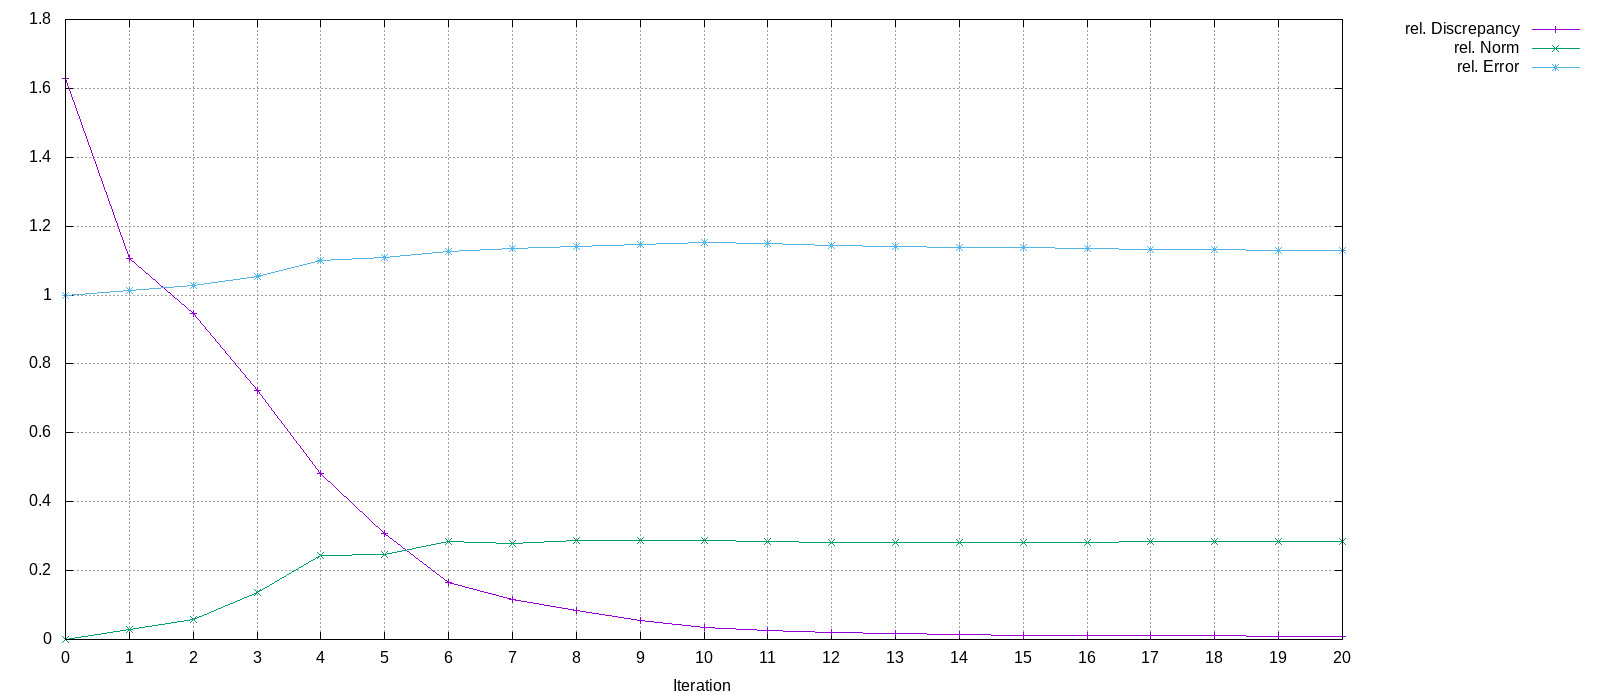

The table this chart was drawn from, first rows:
Iteration, rel. Discrepancy, rel. Norm, rel. Error
0, 1.628, 0, 1
1, 1.105, 0.02978, 1.014
2, 0.946, 0.05836, 1.028
3, 0.7239, 0.1375, 1.054
4, 0.4816, 0.2425, 1.1
5, 0.3076, 0.2457, 1.108
6, 0.1648, 0.2858, 1.127
7, 0.1154, 0.2791, 1.134
8, 0.08448, 0.2875, 1.142
9, 0.05502, 0.288, 1.148
10, 0.03478, 0.2884, 1.151
11, 0.02522, 0.2849, 1.149
12, 0.01981, 0.2827, 1.145
13, 0.01681, 0.2823, 1.142
14, 0.01449, 0.2823, 1.139
15, 0.01304, 0.2824, 1.137
16, 0.01202, 0.2827, 1.135
17, 0.01109, 0.2833, 1.133
18, 0.01038, 0.2836, 1.131
19, 0.01002, 0.2837, 1.13
20, 0.009993, 0.2837, 1.13
